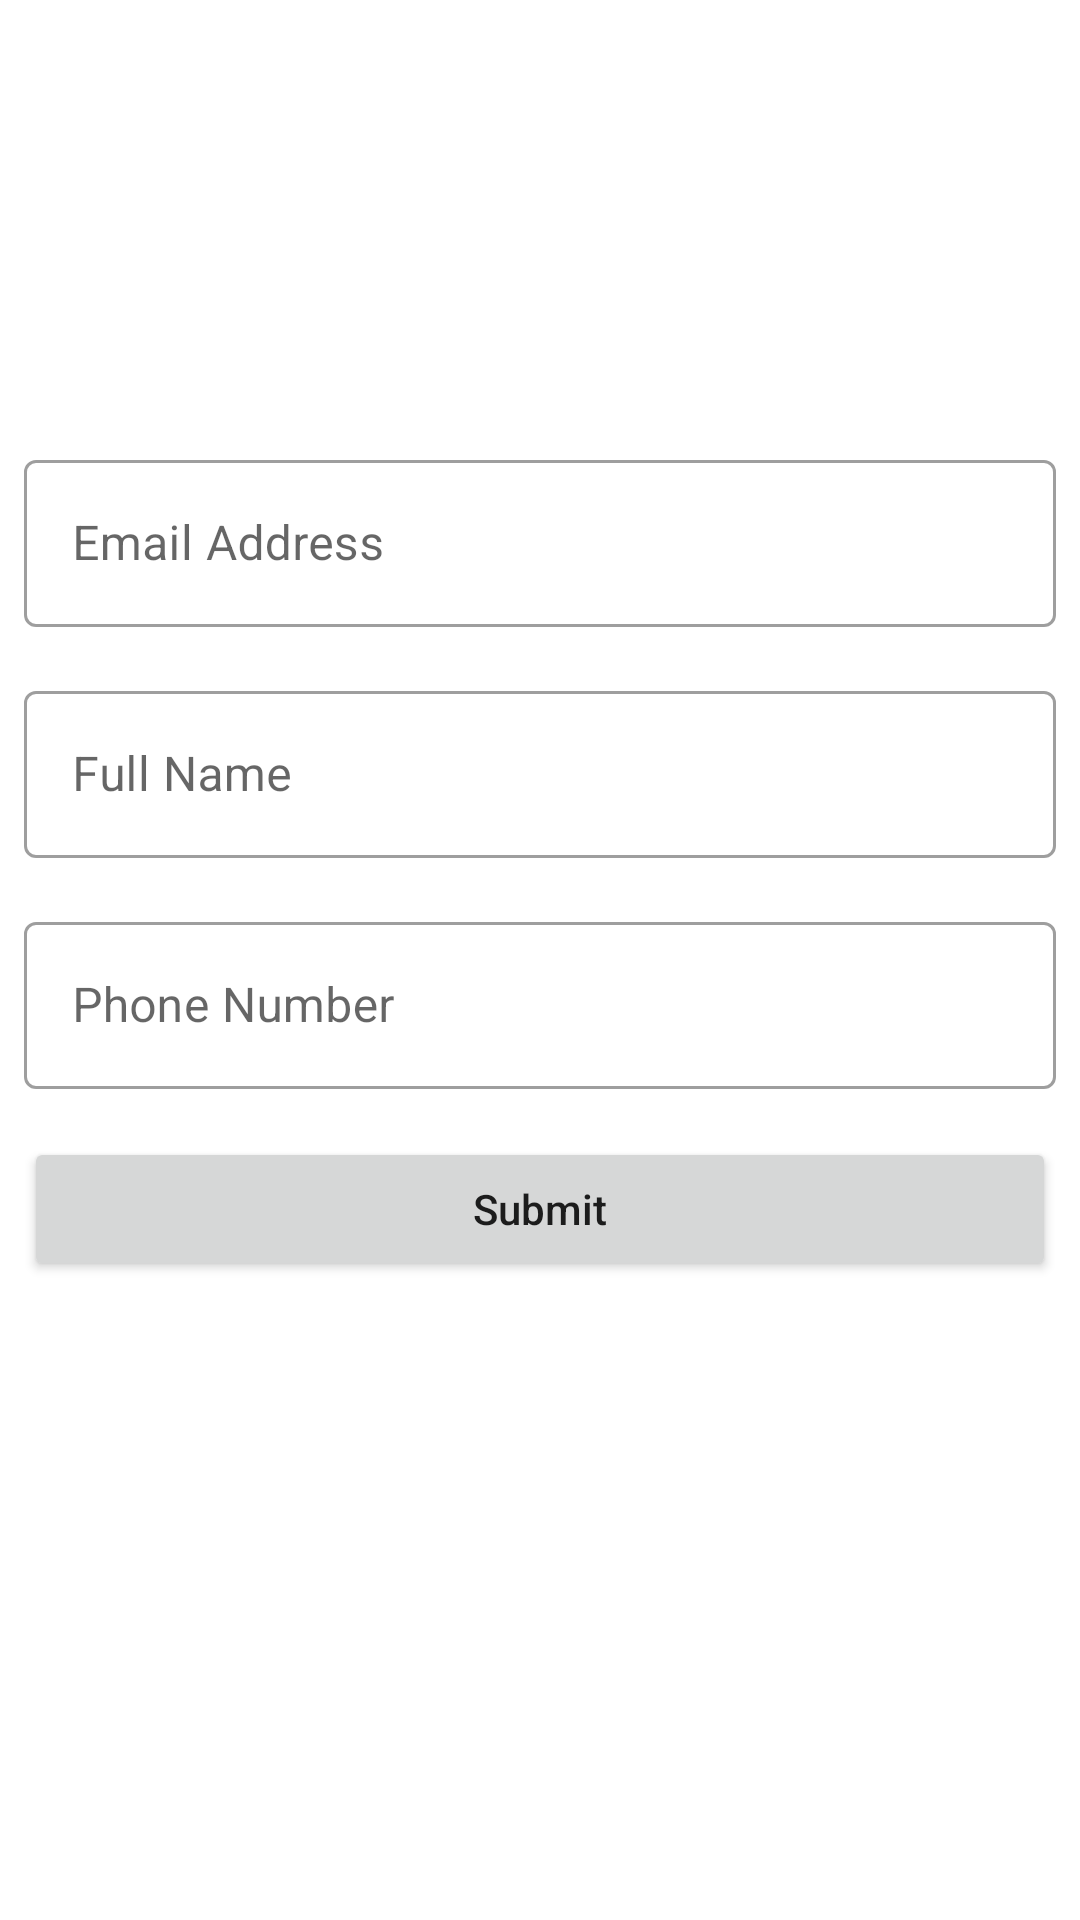

The Android layout XML behind this screen, and the referenced resources:
<!-- AndroidManifest.xml: application theme Theme.Hngstagetwotask -->
<!-- res/layout/activity_main.xml -->
<?xml version="1.0" encoding="utf-8"?>
<androidx.constraintlayout.widget.ConstraintLayout xmlns:android="http://schemas.android.com/apk/res/android"
    xmlns:app="http://schemas.android.com/apk/res-auto"
    xmlns:tools="http://schemas.android.com/tools"
    android:layout_width="match_parent"
    android:layout_height="match_parent"
    tools:context=".MainActivity">


    <com.google.android.material.textfield.TextInputLayout
        android:id="@+id/textInputLayout"
        android:layout_width="0dp"
        style="@style/Widget.MaterialComponents.TextInputLayout.OutlinedBox"
        android:layout_height="wrap_content"
        android:layout_marginStart="8dp"
        android:background="@null"
        android:layout_marginTop="16dp"
        android:layout_marginEnd="8dp"
        app:layout_constraintEnd_toEndOf="parent"
        app:layout_constraintStart_toStartOf="parent"
        app:layout_constraintTop_toBottomOf="@+id/imageView">

        <com.google.android.material.textfield.TextInputEditText
            android:id="@+id/email_edt"
            android:layout_width="match_parent"
            android:layout_height="wrap_content"
            android:inputType="textEmailAddress"
            android:hint="@string/email_address" />
    </com.google.android.material.textfield.TextInputLayout>

    <ImageView
        android:id="@+id/imageView"
        android:layout_width="100dp"
        android:layout_height="100dp"
        android:layout_marginTop="32dp"
        android:background="@drawable/zuri"
        app:layout_constraintEnd_toEndOf="parent"
        app:layout_constraintStart_toStartOf="parent"
        app:layout_constraintTop_toTopOf="parent" />

    <com.google.android.material.textfield.TextInputLayout
        android:id="@+id/textInputLayout2"
        android:layout_width="0dp"
        android:layout_height="wrap_content"
        style="@style/Widget.MaterialComponents.TextInputLayout.OutlinedBox"
        android:layout_marginStart="8dp"
        android:layout_marginTop="16dp"
        android:layout_marginEnd="8dp"
        app:layout_constraintEnd_toEndOf="parent"
        app:layout_constraintStart_toStartOf="parent"
        app:layout_constraintTop_toBottomOf="@+id/textInputLayout">

        <com.google.android.material.textfield.TextInputEditText
            android:id="@+id/name_edt"
            android:layout_width="match_parent"
            android:layout_height="wrap_content"
            android:inputType="textPersonName|text"
            android:hint="@string/full_name" />
    </com.google.android.material.textfield.TextInputLayout>

    <com.google.android.material.textfield.TextInputLayout
        android:id="@+id/textInputLayout3"
        android:layout_width="0dp"
        android:layout_height="wrap_content"
        android:layout_marginStart="8dp"
        android:layout_marginTop="16dp"
        style="@style/Widget.MaterialComponents.TextInputLayout.OutlinedBox"
        android:layout_marginEnd="8dp"
        app:layout_constraintEnd_toEndOf="parent"
        app:layout_constraintStart_toStartOf="parent"
        app:counterMaxLength="11"
        app:layout_constraintTop_toBottomOf="@+id/textInputLayout2">

        <com.google.android.material.textfield.TextInputEditText
            android:id="@+id/phone_edt"
            android:layout_width="match_parent"
            android:layout_height="wrap_content"
            android:inputType="number"
            android:maxLength="11"
            android:hint="@string/phone_number" />
    </com.google.android.material.textfield.TextInputLayout>



    <Button
        android:id="@+id/submit_btn"
        android:layout_width="0dp"
        android:layout_height="wrap_content"
        android:layout_marginStart="8dp"
        android:layout_marginTop="16dp"
        android:layout_marginEnd="8dp"
        android:text="@string/submit"
        android:textAllCaps="false"
        app:layout_constraintEnd_toEndOf="parent"
        app:layout_constraintStart_toStartOf="parent"
        app:layout_constraintTop_toBottomOf="@+id/textInputLayout3" />
</androidx.constraintlayout.widget.ConstraintLayout>
<!-- resources referenced by this layout -->
<resources>
  <string name="email_address">Email Address</string>
  <string name="full_name">Full Name</string>
  <string name="phone_number">Phone Number</string>
  <string name="submit">Submit</string>
  <style name="Theme.Hngstagetwotask" parent="Theme.MaterialComponents.DayNight.DarkActionBar">
          
          <item name="colorPrimary">@color/purple_500</item>
          <item name="colorPrimaryVariant">@color/purple_700</item>
          <item name="colorOnPrimary">@color/white</item>
          
          <item name="colorSecondary">@color/teal_200</item>
          <item name="colorSecondaryVariant">@color/teal_700</item>
          <item name="colorOnSecondary">@color/black</item>
          
          <item name="android:statusBarColor" tools:targetApi="l">?attr/colorPrimaryVariant</item>
          
      </style>
  <!-- not gathered from this repository: default colours our renderer supplied (Android Studio template values) -->
  <color name="purple_500">#FF6200EE</color>
  <color name="purple_700">#FF3700B3</color>
  <color name="teal_200">#FF03DAC5</color>
  <color name="teal_700">#FF018786</color>
  <color name="black">#FF000000</color>
  <color name="white">#FFFFFFFF</color>
</resources>
